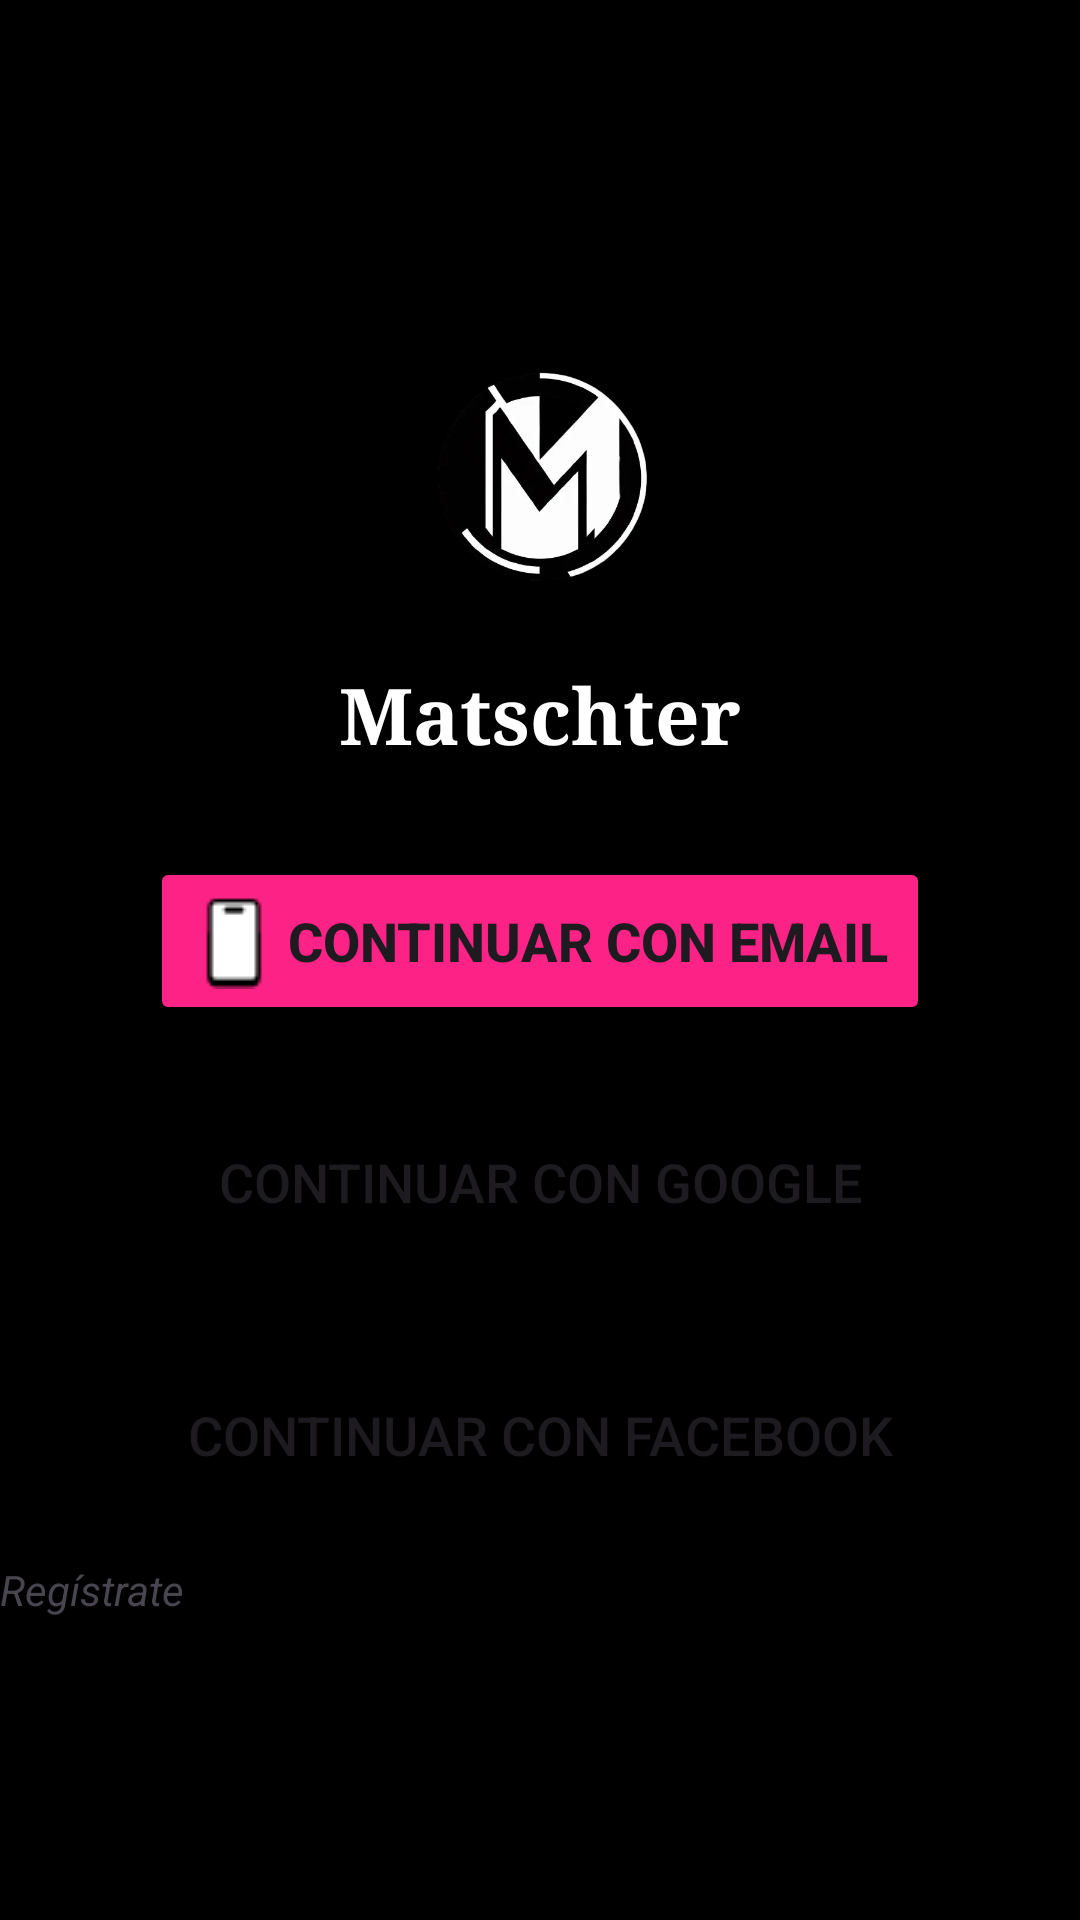

Layout XML and referenced resources for this Android screen:
<!-- AndroidManifest.xml: application theme Theme.Holly -->
<!-- res/layout/fragment_splash.xml -->
<?xml version="1.0" encoding="utf-8"?>
<FrameLayout xmlns:android="http://schemas.android.com/apk/res/android"
    xmlns:tools="http://schemas.android.com/tools"
    android:layout_width="match_parent"
    android:layout_height="match_parent"
    android:background="@color/negro"
    tools:context=".Presentacion.ui.RegistrerLogin.RegistrerLoginFragment">

    <LinearLayout
        android:layout_width="match_parent"
        android:layout_height="match_parent"
        android:orientation="vertical"
        android:gravity="center" >

        <ImageView
            android:id="@+id/logo"
            android:layout_width="100dp"
            android:layout_height="100dp"
            android:layout_marginTop="10dp"
            android:src="@drawable/logo1"
            android:layout_gravity="center" />

        <TextView
            android:id="@+id/presentacion"
            android:layout_width="match_parent"
            android:layout_height="wrap_content"
            android:layout_margin="10dp"
            android:text="@string/matchst"
            android:textSize="26sp"
            android:textColor="@color/white"
            android:textAlignment="center"
            android:textStyle="bold"
            android:fontFamily="serif" />


        <Button
            android:id="@+id/login1"
            android:layout_width="match_parent"
            android:layout_height="wrap_content"
            android:layout_marginTop="20dp"
            android:layout_marginHorizontal="50dp"
            android:padding="12dp"
            android:drawableLeft="@drawable/fone"
            android:text="@string/telefono"
            android:backgroundTint="#FD2386"
            android:textSize="18sp"
            android:textStyle="bold"
            />

        <Button
            android:id="@+id/login2"
            android:layout_width="match_parent"
            android:layout_height="wrap_content"
            android:layout_marginTop="20dp"
            android:layout_marginHorizontal="32dp"
            android:padding="20dp"
            android:drawableLeft="@drawable/google3"
            android:text="@string/google"
            android:backgroundTint="@color/negro"
            android:textSize="18sp"/>

        <Button
            android:id="@+id/login3"
            android:layout_width="match_parent"
            android:layout_height="wrap_content"
            android:layout_marginTop="20dp"
            android:layout_marginHorizontal="32dp"
            android:padding="20dp"
            android:drawableLeft="@drawable/face"
            android:text="@string/facebook"
            android:backgroundTint="@color/negro"
            android:textSize="18sp"/>

        <TextView
            android:id="@+id/register"
            android:layout_width="match_parent"
            android:layout_height="wrap_content"
            android:layout_marginTop="10dp"
            android:text="Regístrate"
            android:textSize="14sp"
            android:textStyle="italic" />


    </LinearLayout>

</FrameLayout>
<!-- resources referenced by this layout -->
<resources>
  <color name="negro">#FF000000</color>
  <color name="white">#FFFFFFFF</color>
  <!-- drawable fone: png bitmap (drawable, 329 bytes) -->
  <!-- drawable logo1: webp bitmap (drawable, 10100 bytes) -->
  <string name="facebook">Continuar con facebook</string>
  <string name="google">Continuar con Google</string>
  <string name="matchst">Matschter</string>
  <string name="telefono">Continuar con email</string>
  <style name="Theme.Holly" parent="Base.Theme.Holly" />
  <style name="Base.Theme.Holly" parent="Theme.Material3.DayNight.NoActionBar">
          
          
      </style>
</resources>
